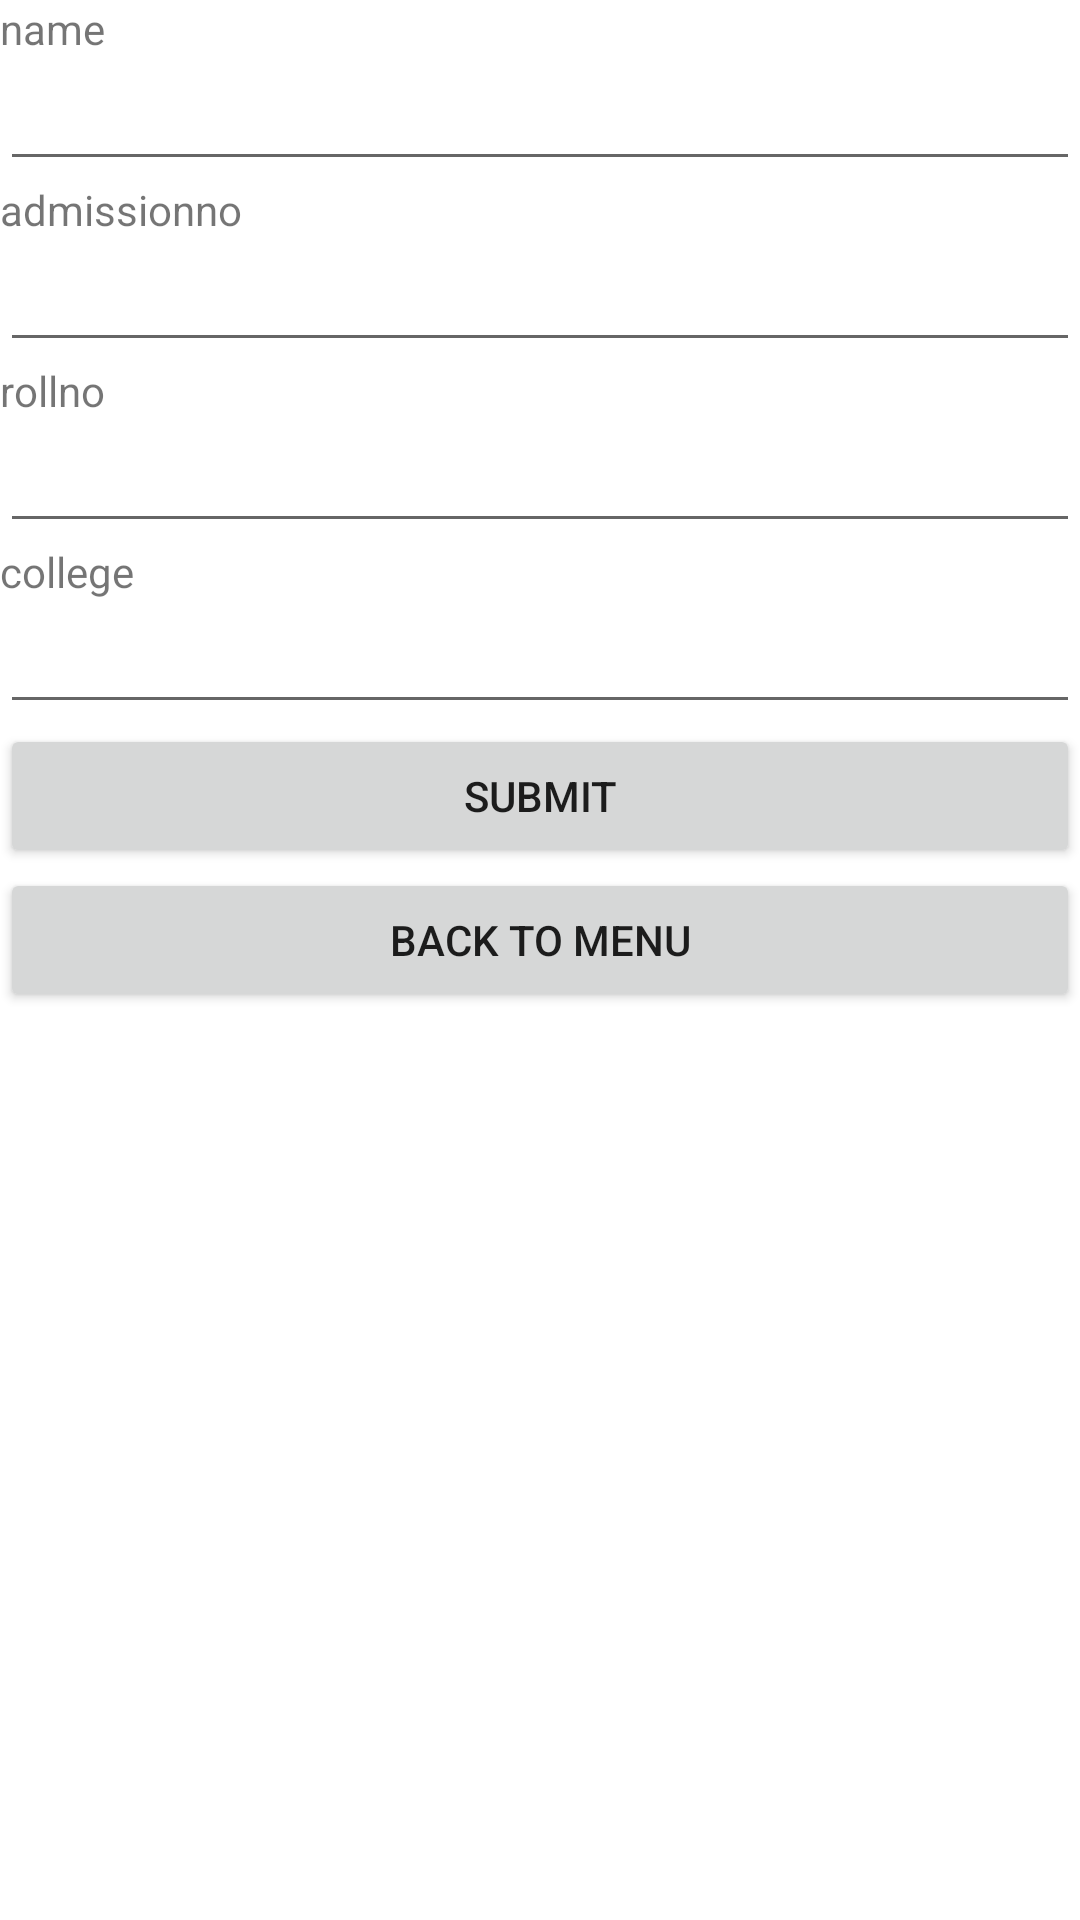

The Android layout XML behind this screen, and the referenced resources:
<!-- AndroidManifest.xml: application theme Theme.StudentDBApp -->
<!-- res/layout/activity_add_student.xml -->
<LinearLayout android:layout_height="match_parent"
    android:layout_width="match_parent"
    android:orientation="vertical"
    xmlns:android="http://schemas.android.com/apk/res/android">


    <TextView
        android:layout_width="match_parent"
        android:layout_height="wrap_content"
        android:text="name"/>
    <EditText
        android:layout_width="match_parent"
        android:layout_height="wrap_content"
        android:id="@+id/na"/>
    <TextView
        android:layout_width="match_parent"
        android:layout_height="wrap_content"
        android:text="admissionno"/>
    <EditText
        android:layout_width="match_parent"
        android:layout_height="wrap_content"

        android:id="@+id/admn"/>
    <TextView
        android:layout_width="match_parent"
        android:layout_height="wrap_content"
        android:text="rollno"/>
    <EditText
        android:layout_width="match_parent"
        android:layout_height="wrap_content"
        android:id="@+id/rno"/>
    <TextView
        android:layout_width="match_parent"
        android:layout_height="wrap_content"
        android:text="college"/>
    <EditText
        android:layout_width="match_parent"
        android:layout_height="wrap_content"
        android:id="@+id/cg"/>
    <androidx.appcompat.widget.AppCompatButton
        android:layout_width="match_parent"
        android:layout_height="wrap_content"
        android:id="@+id/sub"
        android:text="submit"/>
    <androidx.appcompat.widget.AppCompatButton
        android:layout_width="match_parent"
        android:layout_height="wrap_content"
        android:id="@+id/bcm"
        android:text="back to menu"/>
</LinearLayout>
<!-- resources referenced by this layout -->
<resources>
  <style name="Theme.StudentDBApp" parent="Theme.MaterialComponents.DayNight.DarkActionBar">
          
          <item name="colorPrimary">@color/purple_500</item>
          <item name="colorPrimaryVariant">@color/purple_700</item>
          <item name="colorOnPrimary">@color/white</item>
          
          <item name="colorSecondary">@color/teal_200</item>
          <item name="colorSecondaryVariant">@color/teal_700</item>
          <item name="colorOnSecondary">@color/black</item>
          
          <item name="android:statusBarColor" tools:targetApi="l">?attr/colorPrimaryVariant</item>
          
      </style>
  <!-- not gathered from this repository: default colours our renderer supplied (Android Studio template values) -->
  <color name="purple_500">#FF6200EE</color>
  <color name="purple_700">#FF3700B3</color>
  <color name="teal_200">#FF03DAC5</color>
  <color name="teal_700">#FF018786</color>
  <color name="black">#FF000000</color>
  <color name="white">#FFFFFFFF</color>
</resources>
